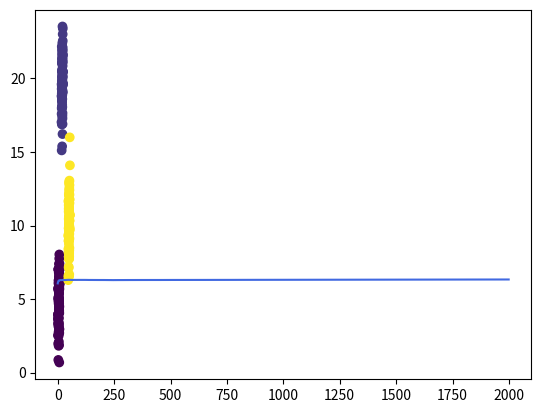

Write the Python code that produced this figure.
import matplotlib.cm as cm
import matplotlib.pyplot as plt
import numpy as np
from scipy.special import digamma, gamma
from numpy.random import *


class VariationalGaussianMixture(object):

    def __init__(self, n_component=10, alpha0=1.):
        self.n_component = n_component
        self.alpha0 = alpha0

    def init_params(self, X):
        self.sample_size, self.ndim = X.shape
        self.alpha0 = np.ones(self.n_component) * self.alpha0
        self.m0 = np.zeros(self.ndim)
        self.W0 = np.eye(self.ndim)
        self.nu0 = self.ndim
        self.beta0 = 1.

        self.component_size = self.sample_size / self.n_component + np.zeros(self.n_component)
        self.alpha = self.alpha0 + self.component_size
        self.beta = self.beta0 + self.component_size
        indices = np.random.choice(self.sample_size, self.n_component, replace=False)
        self.m = X[indices].T
        self.W = np.tile(self.W0, (self.n_component, 1, 1)).T
        self.nu = self.nu0 + self.component_size
        self.log_likelihoods = []
        self.rho = 1.0

    def get_params(self):
        return self.alpha, self.beta, self.m, self.W, self.nu

    def fit(self, X, iter_max=100):
        self.init_params(X)
        for i in range(iter_max):
            params = np.hstack([array.flatten() for array in self.get_params()])
            rand_X = X[np.random.choice(X.shape[0], 80), :]
            r = self.e_like_step(rand_X)
            alpha_, beta_, m_, W_, nu_ = self.m_like_step(rand_X, r)
            self.alpha = self.update_stochastic_param(alpha_, self.alpha, i)
            self.beta = self.update_stochastic_param(beta_, self.beta, i)
            self.m = self.update_stochastic_param(m_, self.m, i)
            self.W = self.update_stochastic_param(W_, self.W, i)
            self.nu = self.update_stochastic_param(nu_, self.nu, i)
            a = self.calc_loglikelihood(X)
            self.log_likelihoods.append(a)
        #     if np.allclose(params, np.hstack([array.ravel() for array in self.get_params()])):
        #         break
        # else:
        #     print("parameters may not have converged")

    def e_like_step(self, X):
        d = X[:, :, None] - self.m
        # print(self.beta)
        # gaussの計算でinfが出てくる
        gauss = np.exp(
            -0.5 * self.ndim / self.beta
            - 0.5 * self.nu * np.sum(
                np.einsum('ijk,njk->nik', self.W, d) * d,
                axis=1)
        )
        gauss[np.isinf(gauss) == True] = 1.0e+10
        pi = np.exp(digamma(self.alpha) - digamma(self.alpha.sum()))
        Lambda = np.exp(digamma(self.nu - np.arange(self.ndim)[:, None]).sum(axis=0) + self.ndim * np.log(2) + np.linalg.slogdet(self.W.T)[1])
        r = pi * np.sqrt(Lambda) * gauss
        r[np.where(r == 0)] = 1.0e-300
        r /= np.sum(r, axis=-1, keepdims=True)
        r[np.isnan(r)] = 1. / self.n_component
        return r

    def m_like_step(self, X, r):
        self.component_size = r.sum(axis=0)
        self.component_size[np.where(self.component_size == 0)] = 1.0e-300
        # (t-1)の変数を保存しておく
        alpha_ = self.alpha
        beta_ = self.beta
        m_ = self.m
        W_  = self.W
        nu_ = self.nu
        # print(self.component_size)
        Xm = X.T.dot(r) / self.component_size
        d = X[:, :, None] - Xm
        S = np.einsum('nik,njk->ijk', d, r[:, None, :] * d) / self.component_size
        self.alpha = self.alpha0 + self.component_size
        self.beta = self.beta0 + self.component_size
        self.m = (self.beta0 * self.m0[:, None] + self.component_size * Xm) / self.beta
        d = Xm - self.m0[:, None]
        self.W = np.linalg.inv(
            np.linalg.inv(self.W0)
            + (self.component_size * S).T
            + (self.beta0 * self.component_size * np.einsum('ik,jk->ijk', d, d) / (self.beta0 + self.component_size)).T).T
        self.nu = self.nu0 + self.component_size
        return alpha_, beta_, m_, W_, nu_

    def update_stochastic_param(self, param_, param, iter):
        self.rho = (self.rho + iter) ** (-0.9)
        update_param = (1 - self.rho) * param_ + self.rho * param
        return update_param

    def predict_proba(self, X):
        covs = self.nu * self.W
        precisions = np.linalg.inv(covs.T).T
        d = X[:, :, None] - self.m
        exponents = np.sum(np.einsum('nik,ijk->njk', d, precisions) * d, axis=1)
        gausses = np.exp(-0.5 * exponents) / np.sqrt(np.linalg.det(covs.T).T * (2 * np.pi) ** self.ndim)
        gausses *= (self.alpha0 + self.component_size) / (self.n_component * self.alpha0 + self.sample_size)
        return np.sum(gausses, axis=-1)

    def classify(self, X):
        return np.argmax(self.e_like_step(X), 1)

    def student_t(self, X):
        nu = self.nu + 1 - self.ndim
        L = nu * self.beta * self.W / (1 + self.beta)
        d = X[:, :, None] - self.m
        maha_sq = np.sum(np.einsum('nik,ijk->njk', d, L) * d, axis=1)
        return (
            gamma(0.5 * (nu + self.ndim))
            * np.sqrt(np.linalg.det(L.T))
            * (1 + maha_sq / nu) ** (-0.5 * (nu + self.ndim))
            / (gamma(0.5 * nu) * (nu * np.pi) ** (0.5 * self.ndim)))

    def predict_dist(self, X):
        return (self.alpha * self.student_t(X)).sum(axis=-1) / self.alpha.sum()

    def calc_loglikelihood(self, X):
        d = X[:, :, None] - self.m
        # print(self.m)
        # print(self.nu)
        # print(self.beta)
        gauss = np.exp(
            -0.5 * self.ndim / self.beta
            - 0.5 * self.nu * np.sum(
                np.einsum('ijk,njk->nik', self.W, d) * d,
                axis=1)
        )
        gauss[np.where(gauss == 0)] = 1.0e-300
        gauss[np.isinf(gauss) == True] = 1.0e+5
        ave_alpha = self.alpha / np.mean(self.alpha)
        p_i = ave_alpha * gauss
        p_1 = np.sum(p_i, axis=1)
        p_2 = np.sum(p_1)
        log_likelihood = np.log(p_2)
        # print(log_likelihood)
        return log_likelihood


def create_toy_data():
    mu = np.array([[5, 5], [20, 20], [50, 10]])
    sigma = np.array([[[3, 1], 
                       [1, 3]],
                       [[3, 1],
                       [1, 3]],
                       [[3, 1],
                       [1, 3]]])
    data = []
    for i in range(len(mu)):
        values = multivariate_normal(mu[i], sigma[i], 100)
        data.extend(values)
    data = np.array(data)
    return data


def main():
    np.random.seed(10)
    X = create_toy_data()
    model = VariationalGaussianMixture(n_component=10, alpha0=0.01)
    model.fit(X, iter_max=2000)
    labels = model.classify(X)
    x_test, y_test = np.meshgrid(
        np.linspace(-10, 10, 100), np.linspace(-10, 10, 100))
    X_test = np.array([x_test, y_test]).reshape(2, -1).transpose()
    probs = model.predict_dist(X_test)
    plt.scatter(X[:, 0], X[:, 1], c=labels, cmap=cm.get_cmap())
    # plt.contour(x_test, y_test, probs.reshape(100, 100))
    plt.show()
    plt.plot(model.log_likelihoods, color='#4169e1', linestyle='solid')
    plt.show()


if __name__ == '__main__':
    main()